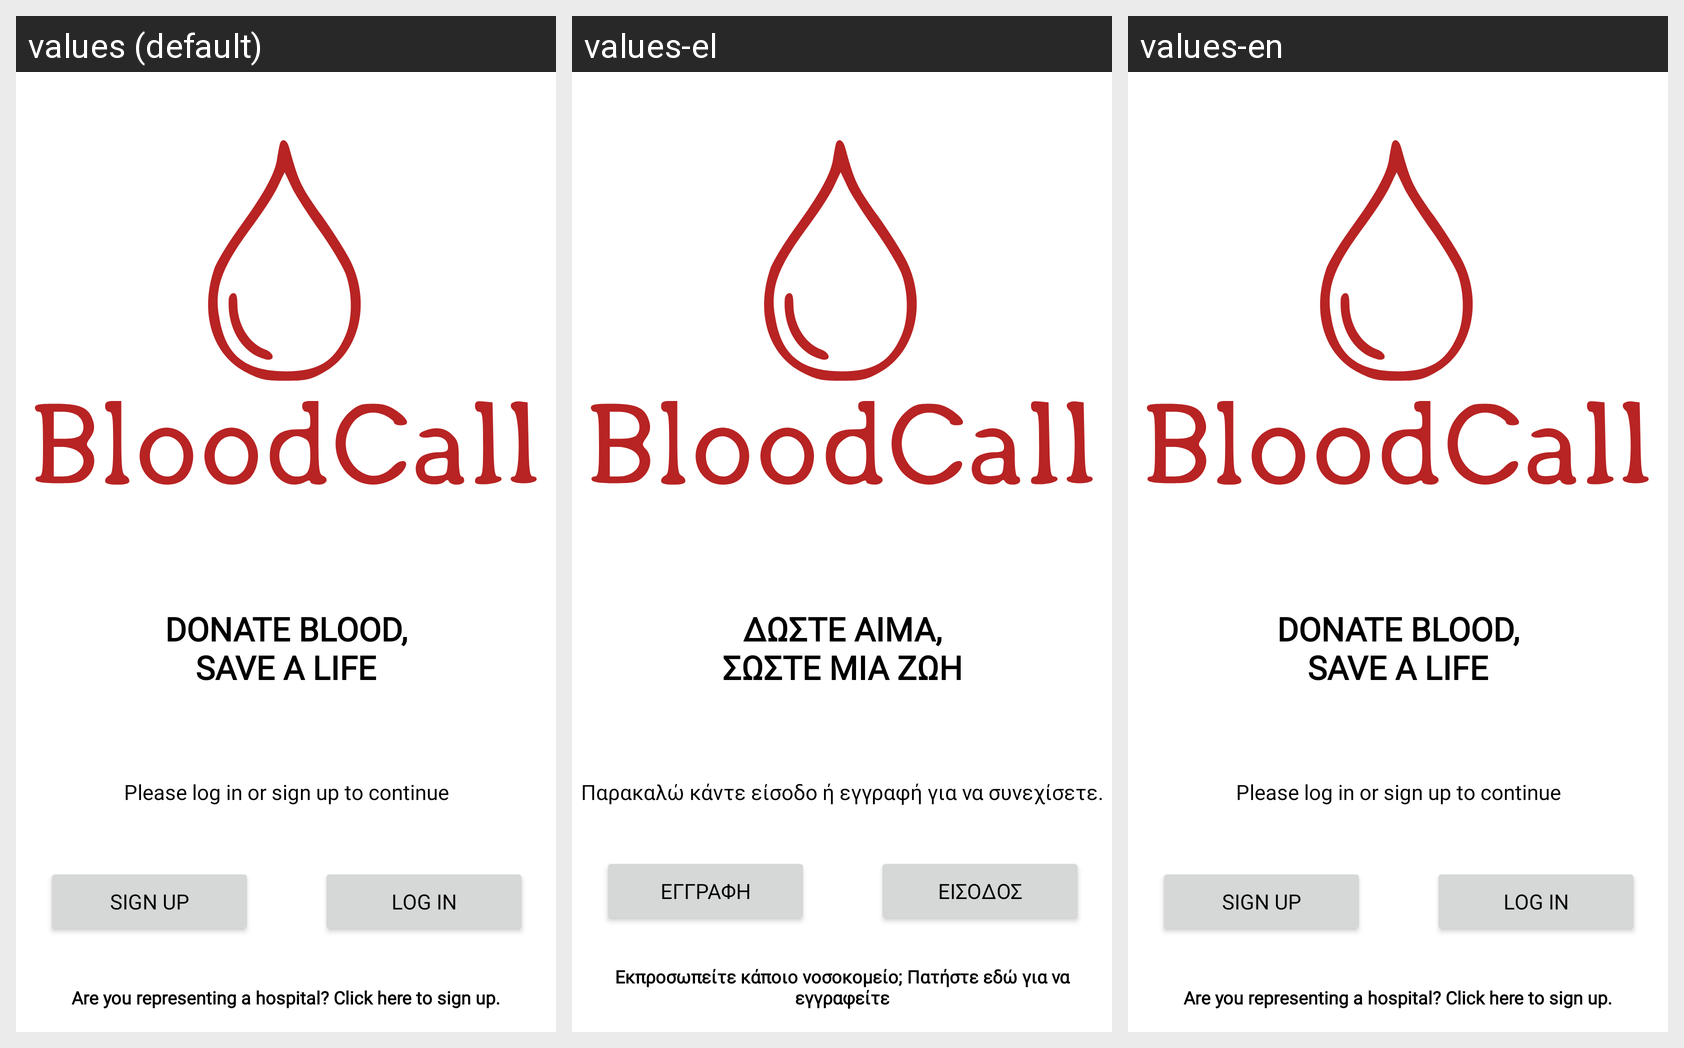

Locale-by-locale string values for the Android screen shown in this grid:
Android screen res/layout/activity_launcher.xml rendered under 3 locales, left to right: values (default), values-el, values-en. Device: Nexus 5 (rendered at 1080×1920; each locale shown at half size, 540×960, under a caption strip naming it); theme LauncherTheme.
Strings drawn on this screen, with the default value and each locale's value (text and hints the layout hard-codes, and strings that could not be matched under every locale, appear in the picture but are not listed):

SecondTextViewLaunch
  values: Please log in or sign up to continue
  values-el: Παρακαλώ κάντε είσοδο ή εγγραφή για να συνεχίσετε.
  values-en: Please log in or sign up to continue

signup_button
  values: Sign Up
  values-el: Εγγραφή
  values-en: Sign Up

login_button
  values: Log In
  values-el: Είσοδος
  values-en: Log In

ThirdTextViewLaunch
  values: Are you representing a hospital? Click here to sign up.
  values-el: Εκπροσωπείτε κάποιο νοσοκομείο; Πατήστε εδώ για να εγγραφείτε
  values-en: Are you representing a hospital? Click here to sign up.

FirstTextViewLaunch
  values: DONATE BLOOD,
      SAVE A LIFE
  values-el: ΔΩΣΤΕ ΑΙΜΑ,
      ΣΩΣΤΕ ΜΙΑ ΖΩΗ
  values-en: DONATE BLOOD,
      SAVE A LIFE
